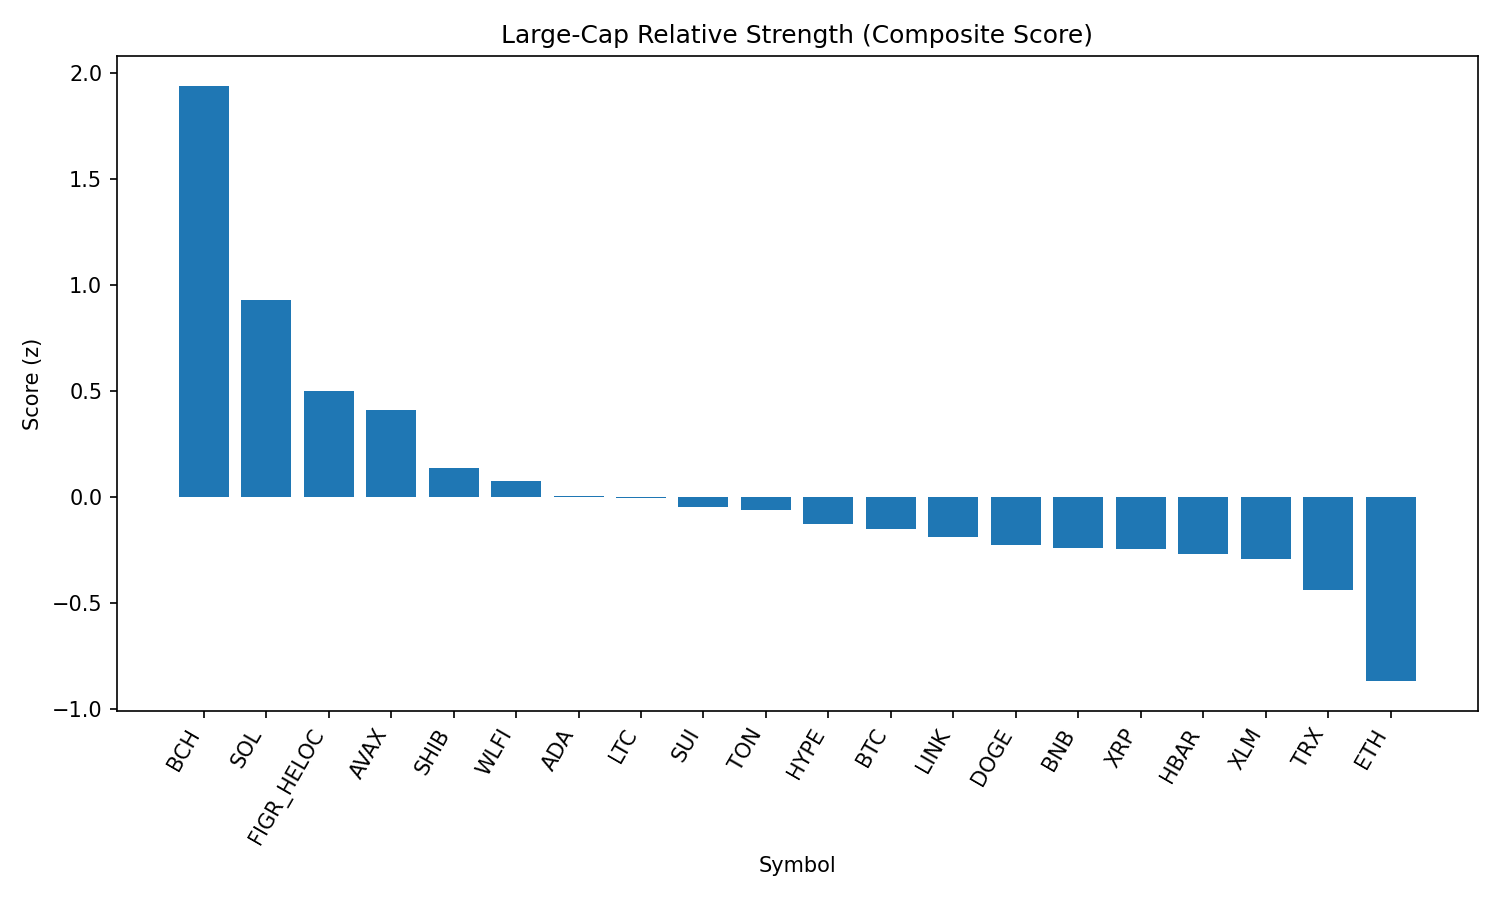

Data behind this chart, as committed beside it:
rank, name, symbol, price, pct_1h, pct_24h, pct_7d, pct_1h_vs_btc, pct_24h_vs_btc, pct_7d_vs_btc, market_cap_rank, market_cap, volume_usd, score
1, Bitcoin Cash, BCH, 587.6, 0.7039, 4.102, 7.232, 1.026, 3.546, 7.449, 20, 11703663071, 398980191, 1.94
2, Solana, SOL, 209.7, -0.4876, 3.827, 5.486, -0.1652, 3.27, 5.702, 6, 113449277201, 9277899481, 0.9308
3, Figure Heloc, FIGR_HELOC, 1.006, 0.0, 1.861, 1.004, 0.3224, 1.305, 1.221, 17, 12251686805, 13979600, 0.5015
4, Avalanche, AVAX, 24.3, -0.5497, 2.848, 0.6121, -0.2274, 2.292, 0.8284, 23, 10275102349, 735245434, 0.4099
5, Shiba Inu, SHIB, 1.241e-05, -0.2264, 1.412, -0.8008, 0.096, 0.8554, -0.5845, 31, 7317336582, 192801127, 0.1349
6, World Liberty Financial, WLFI, 0.2286, 0.1365, 0.3524, 0.0, 0.4589, -0.2041, 0.2163, 33, 6258537278, 1300031477, 0.07778
7, Cardano, ADA, 0.8327, -0.5644, 2.008, -3.646, -0.242, 1.452, -3.429, 11, 30391034378, 1491791940, 0.006231
8, Litecoin, LTC, 111.3, -0.1343, 0.8994, -2.15, 0.188, 0.343, -1.934, 28, 8486960741, 556650340, -0.0024
9, Sui, SUI, 3.32, -0.392, 1.483, -3.963, -0.06964, 0.9267, -3.747, 19, 11847388428, 952060227, -0.04917
10, Toncoin, TON, 3.16, -0.2348, 0.8341, -0.7577, 0.0876, 0.2776, -0.5414, 29, 8125035793, 113865122, -0.06208
11, Hyperliquid, HYPE, 44.77, -0.4959, 1.878, -8.68, -0.1736, 1.322, -8.464, 18, 12122298764, 314418601, -0.1247
12, Bitcoin, BTC, 110947, -0.3224, 0.5565, -0.2163, 0.0, 0.0, 0.0, 1, 2209113816985, 48988839907, -0.149
13, Chainlink, LINK, 23.35, -0.4603, 1.19, -3.604, -0.1379, 0.6335, -3.388, 13, 15831558678, 1119668228, -0.1873
14, Dogecoin, DOGE, 0.2149, -0.3984, 0.7561, -1.525, -0.076, 0.1997, -1.308, 9, 32393894235, 2010863597, -0.2269
15, BNB, BNB, 851.7, -0.09491, -0.02082, -0.8383, 0.2275, -0.5773, -0.622, 5, 118552399838, 1257327674, -0.2414
16, XRP, XRP, 2.84, -0.5784, 1.394, -5.465, -0.256, 0.8374, -5.249, 3, 168844446521, 7509551821, -0.245
17, Hedera, HBAR, 0.2201, -0.3366, 1.062, -8.339, -0.01426, 0.5054, -8.123, 25, 9328582245, 262113403, -0.2678
18, Stellar, XLM, 0.3636, -0.2345, 0.6135, -6.522, 0.08791, 0.05705, -6.306, 22, 11538349183, 278000796, -0.2911
19, TRON, TRX, 0.3382, -0.1313, -0.3203, -3.352, 0.1911, -0.8767, -3.136, 10, 32011484050, 853057522, -0.4369
20, Ethereum, ETH, 4327, -0.3803, -1.031, -5.535, -0.05795, -1.588, -5.319, 2, 521834741795, 32839018976, -0.8679
21, Cronos, CRO, 0.2638, -2.395, 0.8223, 27.51, -2.072, 0.2659, 27.73, 26, 8865698019, 318761059, -0.909
